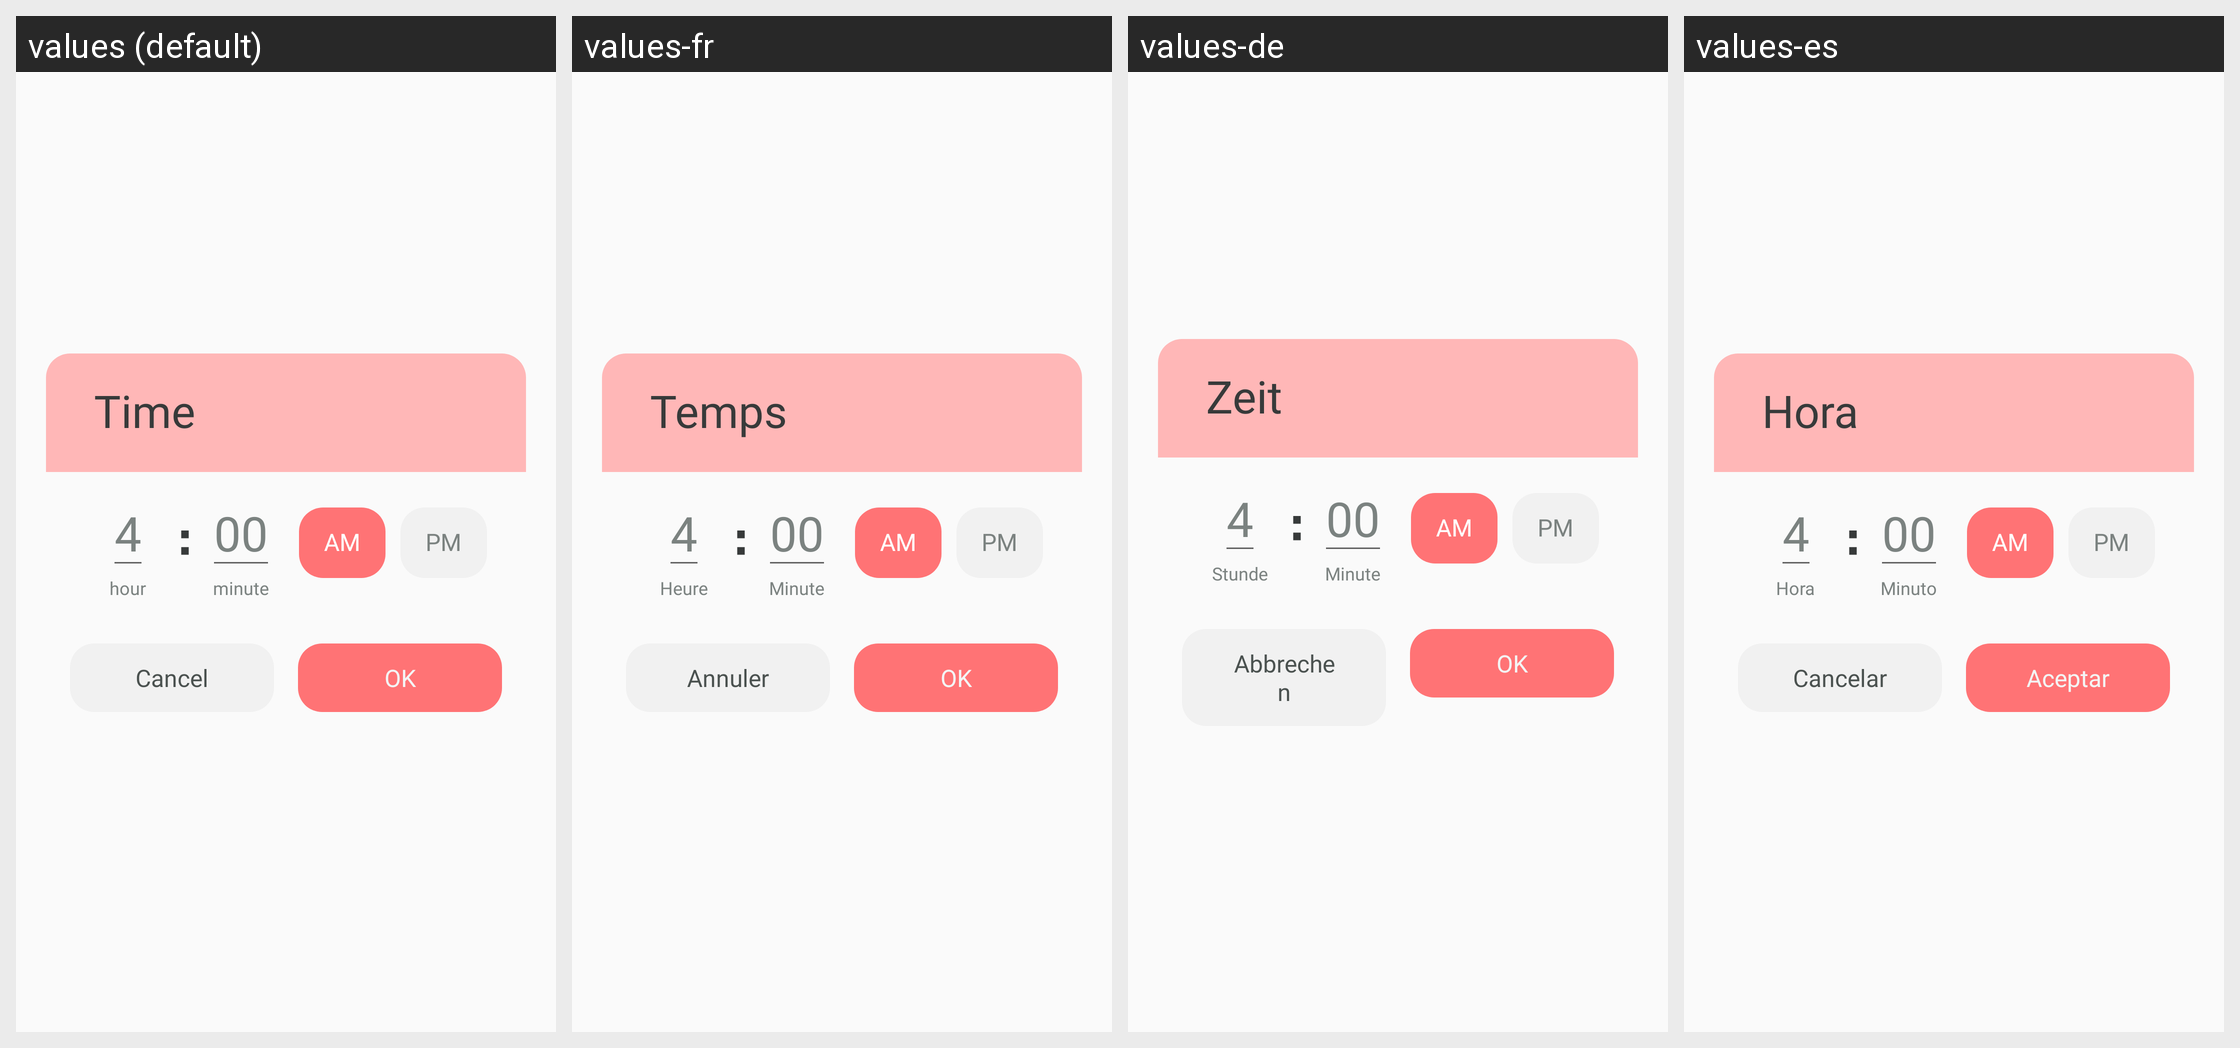

This grid shows one Android layout under several languages. Give, for every string resource on the screen, its name, the default text and each shown locale's text.
Android screen res/layout/dialog_set_time.xml rendered under 4 locales, left to right: values (default), values-fr, values-de, values-es. Device: Nexus 5 (rendered at 1080×1920; each locale shown at half size, 540×960, under a caption strip naming it); theme Theme.AppCompat.Light.NoActionBar.
Other locales in the repository, not shown: values-hi, values-in, values-ja, values-pt, values-vi.
Strings drawn on this screen, with the default value and each locale's value (text and hints the layout hard-codes, and strings that could not be matched under every locale, appear in the picture but are not listed):

time
  values: Time
  values-fr: Temps
  values-de: Zeit
  values-es: Hora

hour
  values: hour
  values-fr: Heure
  values-de: Stunde
  values-es: Hora

minute
  values: minute
  values-fr: Minute
  values-de: Minute
  values-es: Minuto

cancel
  values: Cancel
  values-fr: Annuler
  values-de: Abbrechen
  values-es: Cancelar

ok
  values: OK
  values-fr: OK
  values-de: OK
  values-es: Aceptar
